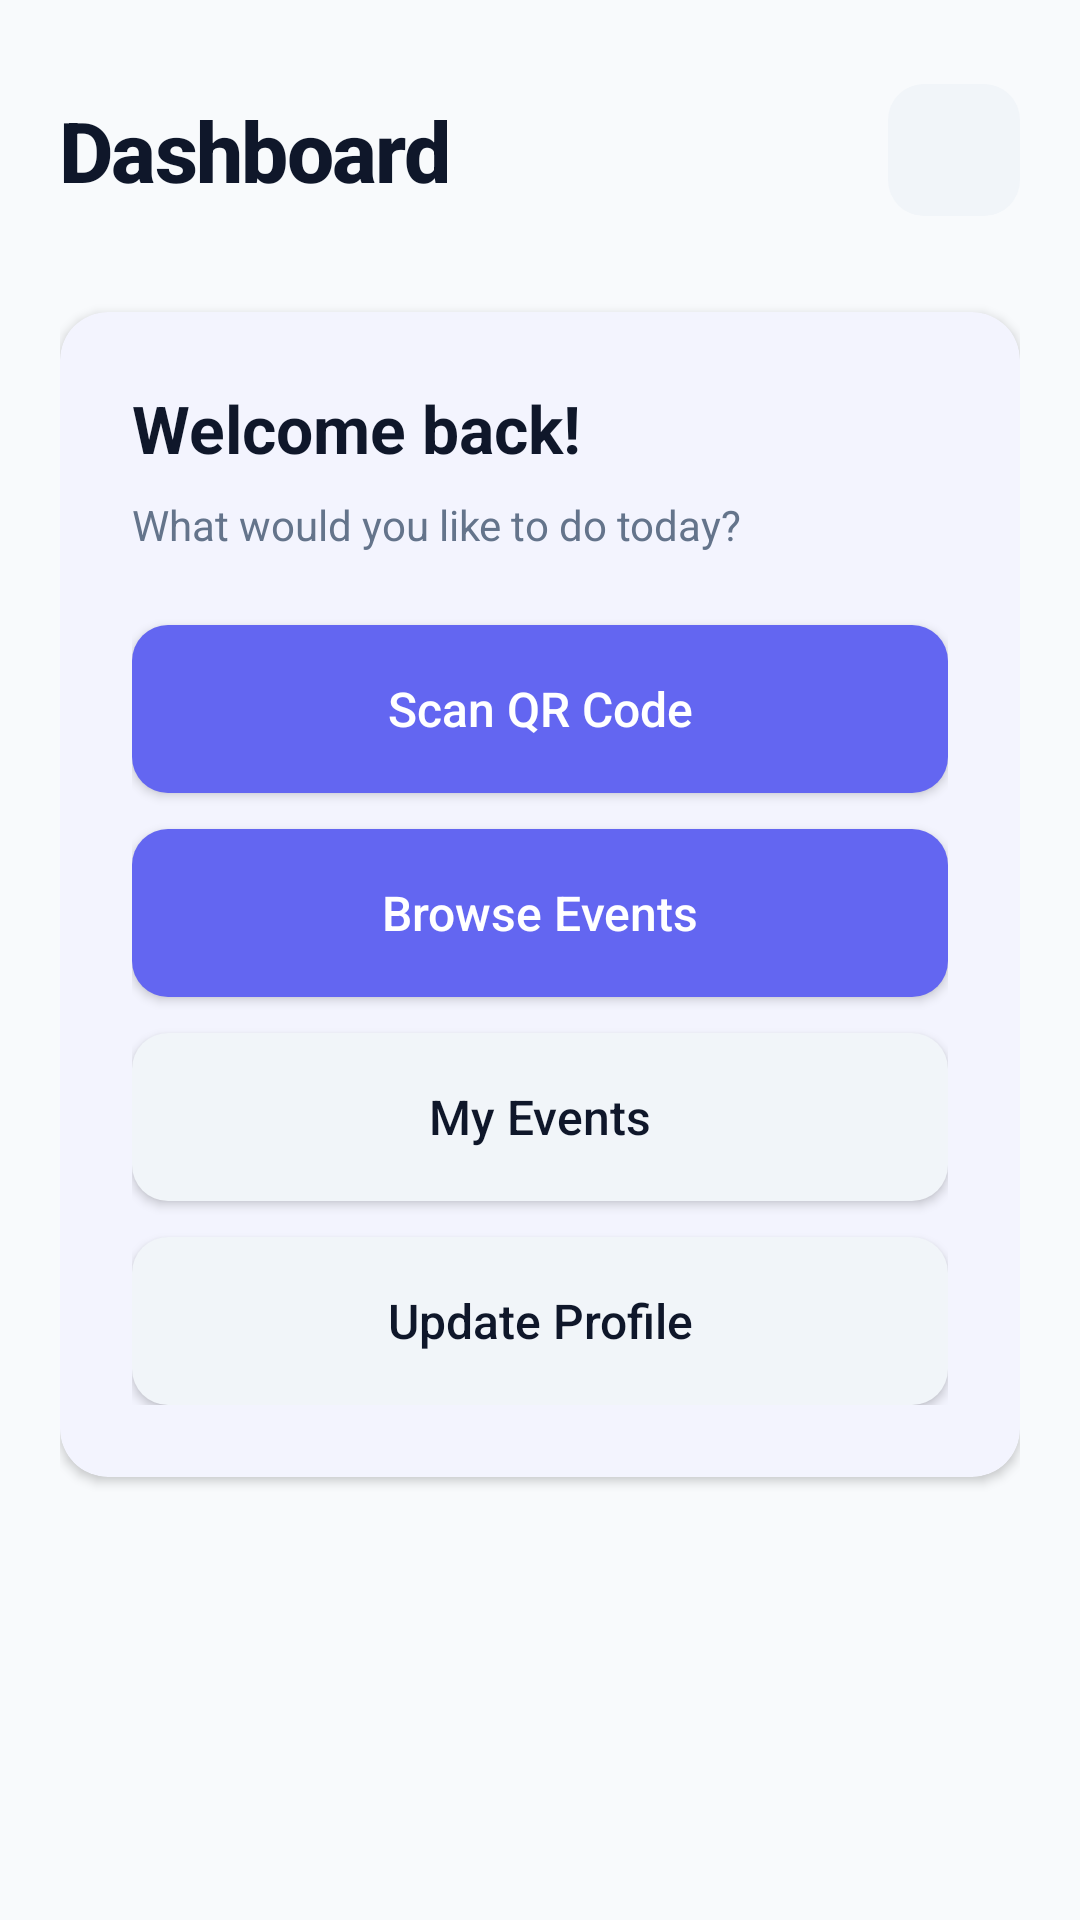

The Android layout XML behind this screen, and the referenced resources:
<!-- AndroidManifest.xml: application theme Theme.CypherEvents -->
<!-- res/layout/entrant_dashboard_fragment.xml -->
<?xml version="1.0" encoding="utf-8"?>
<androidx.constraintlayout.widget.ConstraintLayout
    xmlns:android="http://schemas.android.com/apk/res/android"
    xmlns:app="http://schemas.android.com/apk/res-auto"
    xmlns:tools="http://schemas.android.com/tools"
    android:layout_width="match_parent"
    android:layout_height="match_parent"
    android:background="@color/background"
    android:padding="20dp"
    tools:context=".ui.entrant.EntrantDashboardFragment">

    
    <LinearLayout
        android:id="@+id/layoutTopBarEntrant"
        android:layout_width="0dp"
        android:layout_height="wrap_content"
        android:orientation="horizontal"
        android:gravity="center_vertical"
        android:paddingTop="8dp"
        android:paddingBottom="8dp"
        app:layout_constraintTop_toTopOf="parent"
        app:layout_constraintStart_toStartOf="parent"
        app:layout_constraintEnd_toEndOf="parent">

        <ImageButton
            android:id="@+id/btnAdmin"
            android:layout_width="44dp"
            android:layout_height="44dp"
            android:background="@drawable/bg_button_secondary"
            android:contentDescription="Admin Dashboard"
            android:src="@drawable/ic_admin"
            android:scaleType="centerInside"
            android:padding="10dp"
            android:visibility="gone"
            android:layout_marginEnd="12dp" />

        <TextView
            android:id="@+id/tvEntrantTitle"
            android:layout_width="0dp"
            android:layout_height="wrap_content"
            android:layout_weight="1"
            android:text="Dashboard"
            android:textSize="28sp"
            android:textStyle="bold"
            android:fontFamily="sans-serif-medium"
            android:textColor="@color/text_primary"
            android:letterSpacing="-0.02" />

        <ImageButton
            android:id="@+id/btnOrganizer"
            android:layout_width="44dp"
            android:layout_height="44dp"
            android:background="@drawable/bg_button_secondary"
            android:contentDescription="Organizer Dashboard"
            android:src="@drawable/ic_organizer"
            android:scaleType="centerInside"
            android:padding="10dp" />
    </LinearLayout>

    
    <com.google.android.material.card.MaterialCardView
        android:id="@+id/cardEntrantActions"
        android:layout_width="0dp"
        android:layout_height="wrap_content"
        android:layout_marginTop="24dp"
        app:cardCornerRadius="16dp"
        app:cardElevation="2dp"
        app:cardBackgroundColor="@color/surface"
        app:strokeWidth="0dp"
        app:layout_constraintTop_toBottomOf="@id/layoutTopBarEntrant"
        app:layout_constraintStart_toStartOf="parent"
        app:layout_constraintEnd_toEndOf="parent">

        <LinearLayout
            android:layout_width="match_parent"
            android:layout_height="wrap_content"
            android:orientation="vertical"
            android:padding="24dp">

            <TextView
                android:id="@+id/tvWelcomeEntrant"
                android:layout_width="wrap_content"
                android:layout_height="wrap_content"
                android:text="Welcome back!"
                android:textSize="22sp"
                android:textStyle="bold"
                android:textColor="@color/text_primary"
                android:layout_marginBottom="8dp" />

            <TextView
                android:layout_width="wrap_content"
                android:layout_height="wrap_content"
                android:text="What would you like to do today?"
                android:textSize="14sp"
                android:textColor="@color/text_secondary"
                android:layout_marginBottom="24dp" />

            <Button
                android:id="@+id/buttonScanQr"
                android:layout_width="match_parent"
                android:layout_height="56dp"
                android:text="Scan QR Code"
                android:textColor="@color/white"
                android:textSize="16sp"
                android:textAllCaps="false"
                android:fontFamily="sans-serif-medium"
                android:background="@drawable/rounded_button_minimal"
                android:elevation="0dp"
                android:layout_marginBottom="12dp" />

            <Button
                android:id="@+id/btnEvents"
                android:layout_width="match_parent"
                android:layout_height="56dp"
                android:text="Browse Events"
                android:textColor="@color/white"
                android:textSize="16sp"
                android:textAllCaps="false"
                android:fontFamily="sans-serif-medium"
                android:background="@drawable/rounded_button_minimal"
                android:elevation="0dp"
                android:layout_marginBottom="12dp" />

            <Button
                android:id="@+id/btnShowHistory"
                android:layout_width="match_parent"
                android:layout_height="56dp"
                android:text="My Events"
                android:textColor="@color/text_primary"
                android:textSize="16sp"
                android:textAllCaps="false"
                android:fontFamily="sans-serif-medium"
                android:background="@drawable/bg_button_secondary"
                android:elevation="0dp"
                android:layout_marginBottom="12dp" />

            <Button
                android:id="@+id/btnUpdateProfile"
                android:layout_width="match_parent"
                android:layout_height="56dp"
                android:text="Update Profile"
                android:textColor="@color/text_primary"
                android:textSize="16sp"
                android:textAllCaps="false"
                android:fontFamily="sans-serif-medium"
                android:background="@drawable/bg_button_secondary"
                android:elevation="0dp" />
        </LinearLayout>

    </com.google.android.material.card.MaterialCardView>

</androidx.constraintlayout.widget.ConstraintLayout>
<!-- resources referenced by this layout -->
<resources>
  <color name="background">#F8FAFC</color>
  <color name="surface">#FFFFFF</color>
  <color name="text_primary">#0F172A</color>
  <color name="text_secondary">#64748B</color>
  <color name="white">#FFFFFF</color>
  <!-- drawable bg_button_secondary (drawable) -->
  <?xml version="1.0" encoding="utf-8"?>
  <ripple xmlns:android="http://schemas.android.com/apk/res/android"
      android:color="#E2E8F0">
      <item>
          <shape android:shape="rectangle">
              <solid android:color="#F1F5F9"/>
              <corners android:radius="12dp"/>
          </shape>
      </item>
  </ripple>
  <!-- drawable rounded_button_minimal (drawable) -->
  <?xml version="1.0" encoding="utf-8"?>
  <ripple xmlns:android="http://schemas.android.com/apk/res/android"
      android:color="#4F46E5">
      <item>
          <shape android:shape="rectangle">
              <solid android:color="#6366F1"/>
              <corners android:radius="12dp"/>
          </shape>
      </item>
  </ripple>
  <style name="Theme.CypherEvents" parent="Theme.Material3.Light.NoActionBar">
          <item name="android:statusBarColor">@color/surface</item>
          <item name="android:navigationBarColor">@color/surface</item>
          <item name="android:windowLightStatusBar">true</item>
  
          <item name="colorPrimary">@color/primary</item>
          <item name="colorPrimaryContainer">@color/primary_light</item>
          <item name="colorSecondary">@color/accent</item>
          <item name="colorSecondaryContainer">@color/accent_light</item>
          <item name="colorSurface">@color/surface</item>
          <item name="colorOnSurface">@color/text_primary</item>
          <item name="android:windowBackground">@color/background</item>
          <item name="android:textColorPrimary">@color/text_primary</item>
          <item name="android:textColorSecondary">@color/text_secondary</item>
      </style>
  <color name="primary">#6366F1</color>
  <color name="primary_light">#A5B4FC</color>
  <color name="accent">#8B5CF6</color>
  <color name="accent_light">#C4B5FD</color>
</resources>
